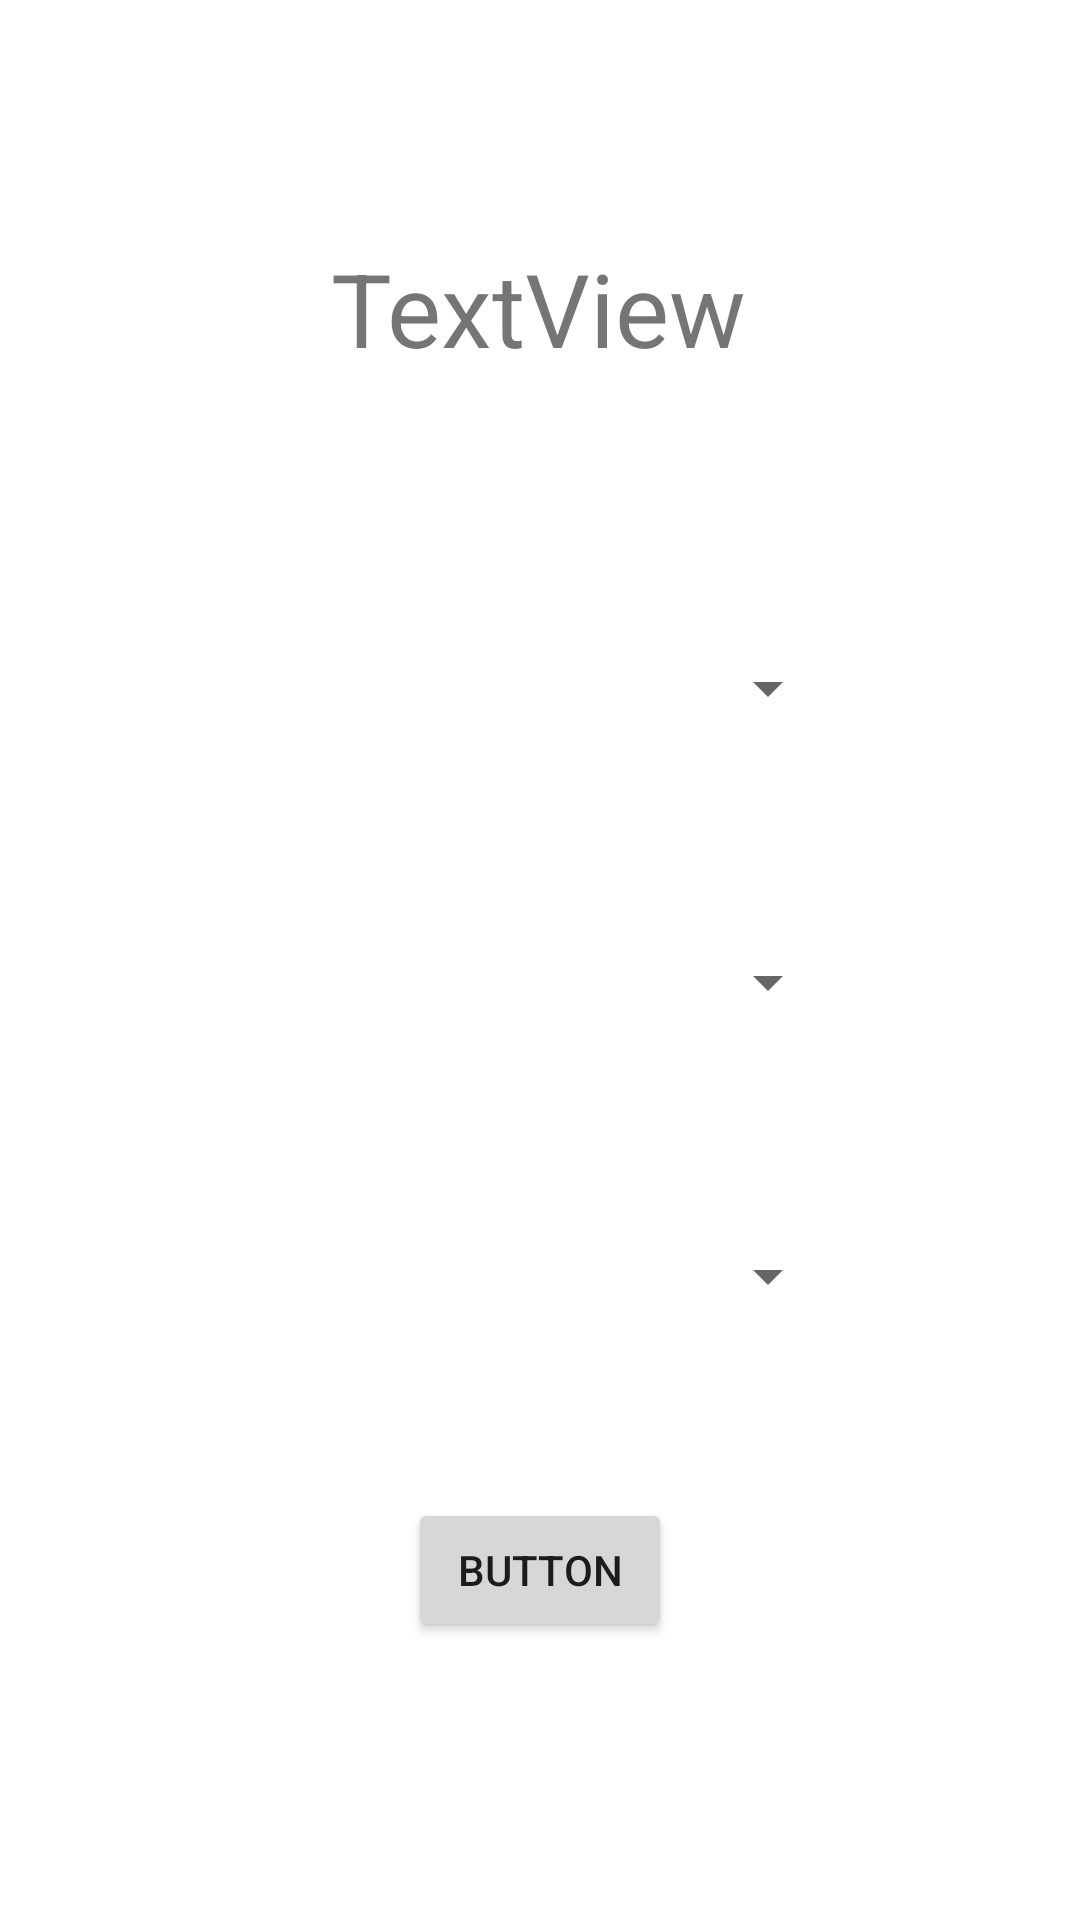

This screen was rendered from an Android layout file. Write that file and the resources it references.
<!-- AndroidManifest.xml: application theme Theme.Eodigang -->
<!-- res/layout/activity_feedback.xml -->
<?xml version="1.0" encoding="utf-8"?>
<androidx.constraintlayout.widget.ConstraintLayout xmlns:android="http://schemas.android.com/apk/res/android"
    xmlns:app="http://schemas.android.com/apk/res-auto"
    xmlns:tools="http://schemas.android.com/tools"
    android:layout_width="match_parent"
    android:layout_height="match_parent"
    tools:context=".feedback">

    <TextView
        android:id="@+id/textView2"
        android:layout_width="wrap_content"
        android:layout_height="wrap_content"
        android:layout_marginStart="10dp"
        android:layout_marginTop="80dp"
        android:layout_marginEnd="10dp"
        android:text="TextView"
        android:textSize="34sp"
        app:layout_constraintEnd_toEndOf="parent"
        app:layout_constraintHorizontal_bias="0.498"
        app:layout_constraintStart_toStartOf="parent"
        app:layout_constraintTop_toTopOf="parent" />

    <Spinner
        android:id="@+id/spinner"
        android:layout_width="200dp"
        android:layout_height="wrap_content"
        android:layout_marginStart="10dp"
        android:layout_marginTop="80dp"
        android:layout_marginEnd="10dp"
        android:minHeight="48dp"
        app:layout_constraintEnd_toEndOf="parent"
        app:layout_constraintStart_toStartOf="parent"
        app:layout_constraintTop_toBottomOf="@+id/textView2" />

    <Spinner
        android:id="@+id/spinner2"
        android:layout_width="0dp"
        android:layout_height="wrap_content"
        android:layout_marginTop="50dp"
        android:minHeight="48dp"
        app:layout_constraintEnd_toEndOf="@+id/spinner"
        app:layout_constraintStart_toStartOf="@+id/spinner"
        app:layout_constraintTop_toBottomOf="@+id/spinner" />

    <Spinner
        android:id="@+id/spinner3"
        android:layout_width="0dp"
        android:layout_height="wrap_content"
        android:layout_marginTop="50dp"
        android:minHeight="48dp"
        app:layout_constraintEnd_toEndOf="@+id/spinner2"
        app:layout_constraintStart_toStartOf="@+id/spinner2"
        app:layout_constraintTop_toBottomOf="@+id/spinner2" />

    <Button
        android:id="@+id/button"
        android:layout_width="wrap_content"
        android:layout_height="wrap_content"
        android:layout_marginStart="30dp"
        android:layout_marginTop="50dp"
        android:layout_marginEnd="30dp"
        android:text="Button"
        app:layout_constraintEnd_toEndOf="parent"
        app:layout_constraintStart_toStartOf="parent"
        app:layout_constraintTop_toBottomOf="@+id/spinner3" />

</androidx.constraintlayout.widget.ConstraintLayout>
<!-- resources referenced by this layout -->
<resources>
  <style name="Theme.Eodigang" parent="Theme.MaterialComponents.DayNight.DarkActionBar">
          
          <item name="colorPrimary">@color/purple_500</item>
          <item name="colorPrimaryVariant">@color/purple_700</item>
          <item name="colorOnPrimary">@color/white</item>
          
          <item name="colorSecondary">@color/teal_200</item>
          <item name="colorSecondaryVariant">@color/teal_700</item>
          <item name="colorOnSecondary">@color/black</item>
          
          <item name="android:statusBarColor">?attr/colorPrimaryVariant</item>
          
      </style>
  <color name="purple_500">#FF6200EE</color>
  <color name="purple_700">#FF3700B3</color>
  <color name="white">#FFFFFFFF</color>
  <color name="teal_200">#FF03DAC5</color>
  <color name="teal_700">#FF018786</color>
  <color name="black">#FF000000</color>
</resources>
